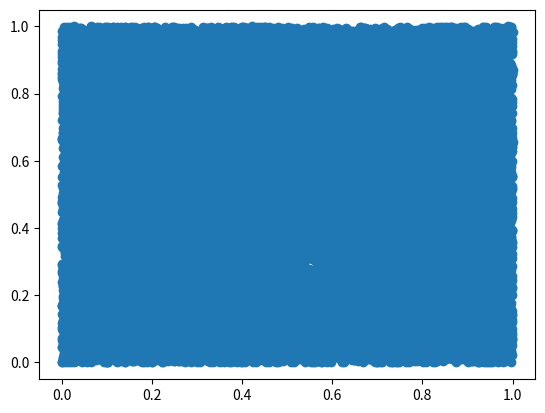
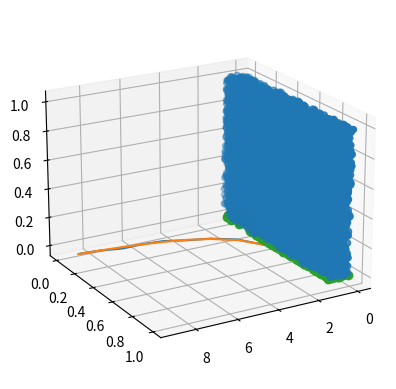
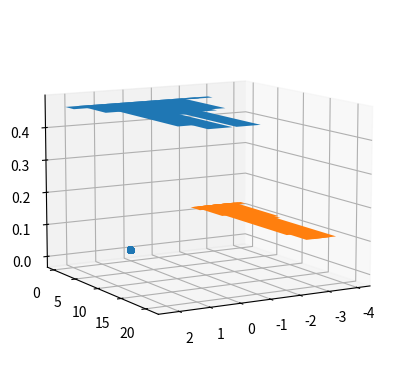

Source code (Python) for these figures, in order:
%matplotlib inline
import numpy as np
from matplotlib import pyplot

N = 50002
r = np.zeros(N+1)
# This is my arbitrary pick (large, and *probably* primes -- haven't checked)
#bigint = 6537169170218971
#coef = 52361276312121

# This the infamous RANDU
coef = 65539
bigint = 2**31

# Just some bad choice of numbers
#coef = 112
#bigint=2555

seed = 1.
r[0] = seed
for i in range(1,N+1):
    r[i] = (coef*r[i-1])%bigint
        
r1 = np.zeros(int(N/2))
r2 = np.zeros(int(N/2))
for i in range(0,N,2):
    r1[int(i/2)] = float(r[i])/float(bigint)
    r2[int(i/2)] = float(r[i+1])/float(bigint)
    
pyplot.plot(r1,r2,marker='o',linestyle='None');
    

r1 = np.zeros(int(N/3))
r2 = np.zeros(int(N/3))
r3 = np.zeros(int(N/3))

for i in range(0,N-1,3):
    r1[int(i/3)] = r[i]/float(bigint)
    r2[int(i/3)] = r[i+1]/float(bigint)
    r3[int(i/3)] = r[i+2]/float(bigint)

fig = pyplot.figure()
ax = fig.add_subplot(projection='3d')
ax.view_init(elev=20., azim=60)

ax.scatter(r1,r2,r3,marker="o");    

#Moments of random
N = 1000  
k=4
rlist = np.random.random(N)
xk = sum(rlist**k)/N
print(xk)
print(1/(k+1))

krange=range(1,10)
xnum = []
kdomain = []
for num in krange:
    rlist = np.random.random(N)
    xk = sum(rlist**num)/N
    xnum.append(xk)
    kdomain.append(1/(num+1))
pyplot.plot(list(krange),xnum)
pyplot.plot(list(krange),kdomain)

#Autocorrelations
def autocor(m,x):
    ac = 0
    for i in range(len(x)):
        if i+m<len(x):
            ac =+ x[i]*x[i+m]
    ac = ac/len(x)   
    return ac
rlist = np.random.random(N)
print(autocor(7,rlist))
print(1/(4*len(rlist)))



# Python's method for generating random numbers between 0 and 1
x = np.random.random(N+1)
x1 = np.zeros(int(N/2))
x2 = np.zeros(int(N/2))
for i in range(0,N,2):
    x1[int(i/2)] = x[i]
    x2[int(i/2)] = x[i+1]
    
pyplot.plot(x1,x2,marker='o',linestyle='None');

N

x1 = np.zeros(int(N/3))
x2 = np.zeros(int(N/3))
x3 = np.zeros(int(N/3))

for i in range(0,N-1,3):
    x1[int(i/3)] = x[i]/float(bigint)
    x2[int(i/3)] = x[i+1]/float(bigint)
    x3[int(i/3)] = x[i+2]/float(bigint)

fig = pyplot.figure()
ax = fig.add_subplot(111,projection='3d')
ax.view_init(elev=10., azim=60)

ax.scatter(x1,x2,x3,marker="o");    

# Generating pseudo random numbers between 0 and 1
import numpy.random as npr
rvec= npr.random(10)
rarray = npr.random([4,4])
print(rvec,'\n', rarray)
print(type(rarray))

# Generating random integers
ri = npr.randint(0,100,40)
ri2 = npr.randint(56,89)
print(ri)
print(ri2)

# Generating random numbers from normal distribution
import matplotlib.pyplot as pyp
rg = npr.randn(100) # Draw numbers from a normal distribution with mean = mu = 0, and std = 1
mean =-3;
std = 0.25;
rgscale = mean+rg*std # scale distribution
pyp.hist(rg)
pyp.hist(rgscale)


import numpy.random as npr
import random as rn
numlist = [4,5,9,4,6,7,12]
alphalist = ['A','B','C','D','E']
numb = npr.permutation(numlist)
alpha = rn.shuffle(alphalist)

print(numb)
print(alphalist)

nchoice = npr.choice(alphalist)
rchoice = rn.choice(alphalist)

print(nchoice)
print(rchoice)

rn.randrange(19,40,2)



